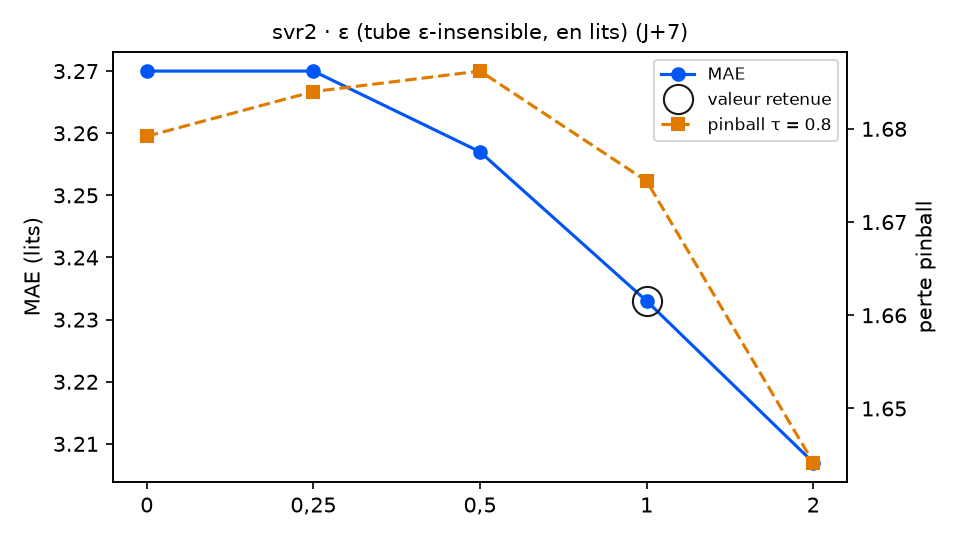

Values plotted in this chart, from the file beside it:
variante; MAE; RMSE; biais; pinball τ=0.8; temps (s); DM p (pinball τ=0.8); p Holm; vs choix retenu
epsilon = 0; 3.27; 3.981; -0.147; 1.679; 1.0; 0.7919; 0.888; équivalent
epsilon = 0,25; 3.27; 3.978; -0.163; 1.684; 0.5; 0.444; 0.888; équivalent
epsilon = 0,5; 3.257; 3.972; -0.193; 1.686; 0.7; 0.193; 0.772; équivalent
epsilon = 1 (retenu); 3.233; 3.939; -0.193; 1.674; 1.1; ; ; — choix retenu
epsilon = 2; 3.207; 3.902; -0.135; 1.644; 1.0; 0.2297; 0.772; équivalent
